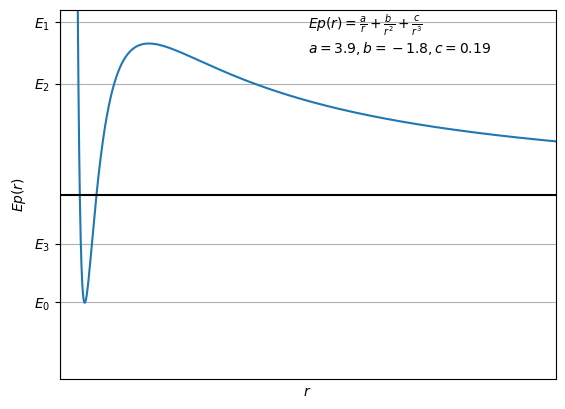

Generate this figure with matplotlib:
#!/usr/bin/env python3
# -*- coding: utf-8 -*-
"""Trace les puits de potentiel."""

import numpy as np
import matplotlib.pyplot as plt


def plot_potential_curve(a, b, c):
    """Plot the curve."""
    r = np.linspace(0.05, 10, 10_000)
    ep = a / r + b / r**2 + c / r**3
    plt.figure(dpi=200)
    plt.plot(r, ep)
    plt.xlabel("$r$")
    plt.ylabel("$Ep(r)$")
    plt.ylim([-3, 3])
    plt.xlim([0, 4])
    plt.grid(which="both")
    plt.axhline(0, color="black")
    plt.axvline(0, color="black")
    text = r"$Ep(r) = \frac{a}{r} + \frac{b}{r^2} + \frac{c}{r^3}$" + "\n"
    text += f"$a={a}, b={b}, c={c}$"
    plt.text(2, 2.3, text)
    plt.xticks([])
    plt.yticks([-1.75, -0.8, 1.8, 2.8],
               labels=[r"$E_0$", r"$E_3$", r"$E_2$", r"$E_1$"])
    plt.savefig("puits_potentiel.png", dpi=200)


plot_potential_curve(3.9, -1.8, 0.19)
# list_a = [3.8, 3.9, 4.0]
# list_b = [-1.7, -1.8, -1.9]
# list_c = [0.18, 0.19, 0.20]
# for a, b, c in product(list_a, list_b, list_c):
#     plot_potential_curve(a, b, c)
